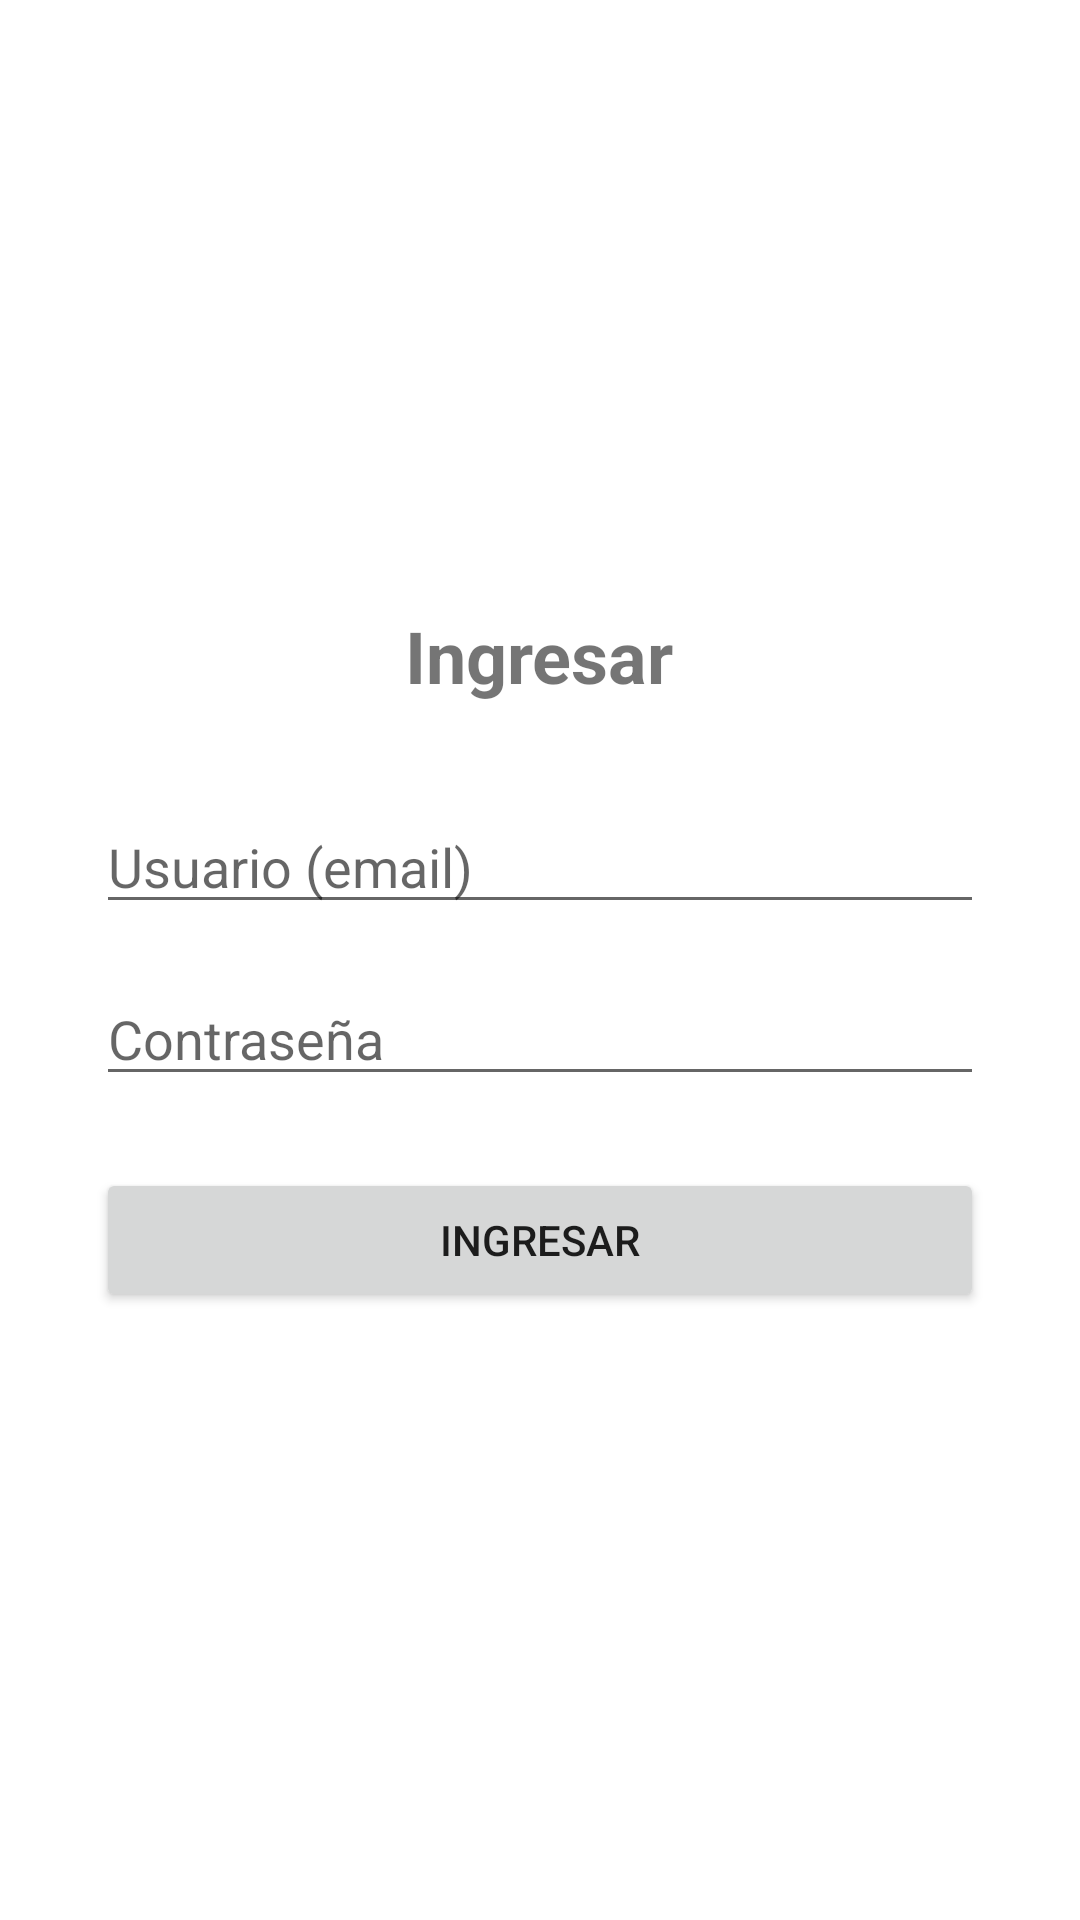

Layout XML and referenced resources for this Android screen:
<!-- AndroidManifest.xml: application theme Theme.UDCOperadorAPP -->
<!-- res/layout/activity_login.xml -->
<?xml version="1.0" encoding="utf-8"?>
<LinearLayout xmlns:android="http://schemas.android.com/apk/res/android"
    android:layout_width="match_parent"
    android:layout_height="match_parent"
    android:orientation="vertical"
    android:gravity="center"
    android:padding="32dp">

    
    <TextView
        android:layout_width="wrap_content"
        android:layout_height="wrap_content"
        android:text="@string/login_titulo"
        android:textSize="24sp"
        android:textStyle="bold"
        android:layout_marginBottom="32dp" />

    
    <Spinner
        android:id="@+id/spinnerUsuariosDemo"
        android:layout_width="match_parent"
        android:layout_height="wrap_content"
        android:layout_marginBottom="16dp"
        android:visibility="gone" />

    
    <EditText
        android:id="@+id/editUsuario"
        android:layout_width="match_parent"
        android:layout_height="wrap_content"
        android:hint="@string/login_hint_usuario"
        android:inputType="textEmailAddress"
        android:layout_marginBottom="16dp" />

    
    <EditText
        android:id="@+id/editContrasena"
        android:layout_width="match_parent"
        android:layout_height="wrap_content"
        android:hint="@string/login_hint_contrasena"
        android:inputType="textPassword"
        android:layout_marginBottom="24dp" />

    
    <Button
        android:id="@+id/botonIngresar"
        android:layout_width="match_parent"
        android:layout_height="wrap_content"
        android:text="@string/login_boton_ingresar" />

</LinearLayout>
<!-- resources referenced by this layout -->
<resources>
  <string name="login_boton_ingresar">Ingresar</string>
  <string name="login_hint_contrasena">Contraseña</string>
  <string name="login_hint_usuario">Usuario (email)</string>
  <string name="login_titulo">Ingresar</string>
  <style name="Theme.UDCOperadorAPP" parent="Theme.MaterialComponents.DayNight.DarkActionBar">
          
          <item name="colorPrimary">@color/purple_500</item>
          <item name="colorPrimaryVariant">@color/purple_700</item>
          <item name="colorOnPrimary">@color/white</item>
          
          <item name="colorSecondary">@color/teal_200</item>
          <item name="colorSecondaryVariant">@color/teal_700</item>
          <item name="colorOnSecondary">@color/black</item>
          
          <item name="android:statusBarColor">?attr/colorPrimaryVariant</item>
          
      </style>
  <!-- not gathered from this repository: default colours our renderer supplied (Android Studio template values) -->
  <color name="purple_500">#FF6200EE</color>
  <color name="purple_700">#FF3700B3</color>
  <color name="teal_200">#FF03DAC5</color>
  <color name="teal_700">#FF018786</color>
  <color name="black">#FF000000</color>
  <color name="white">#FFFFFFFF</color>
</resources>
